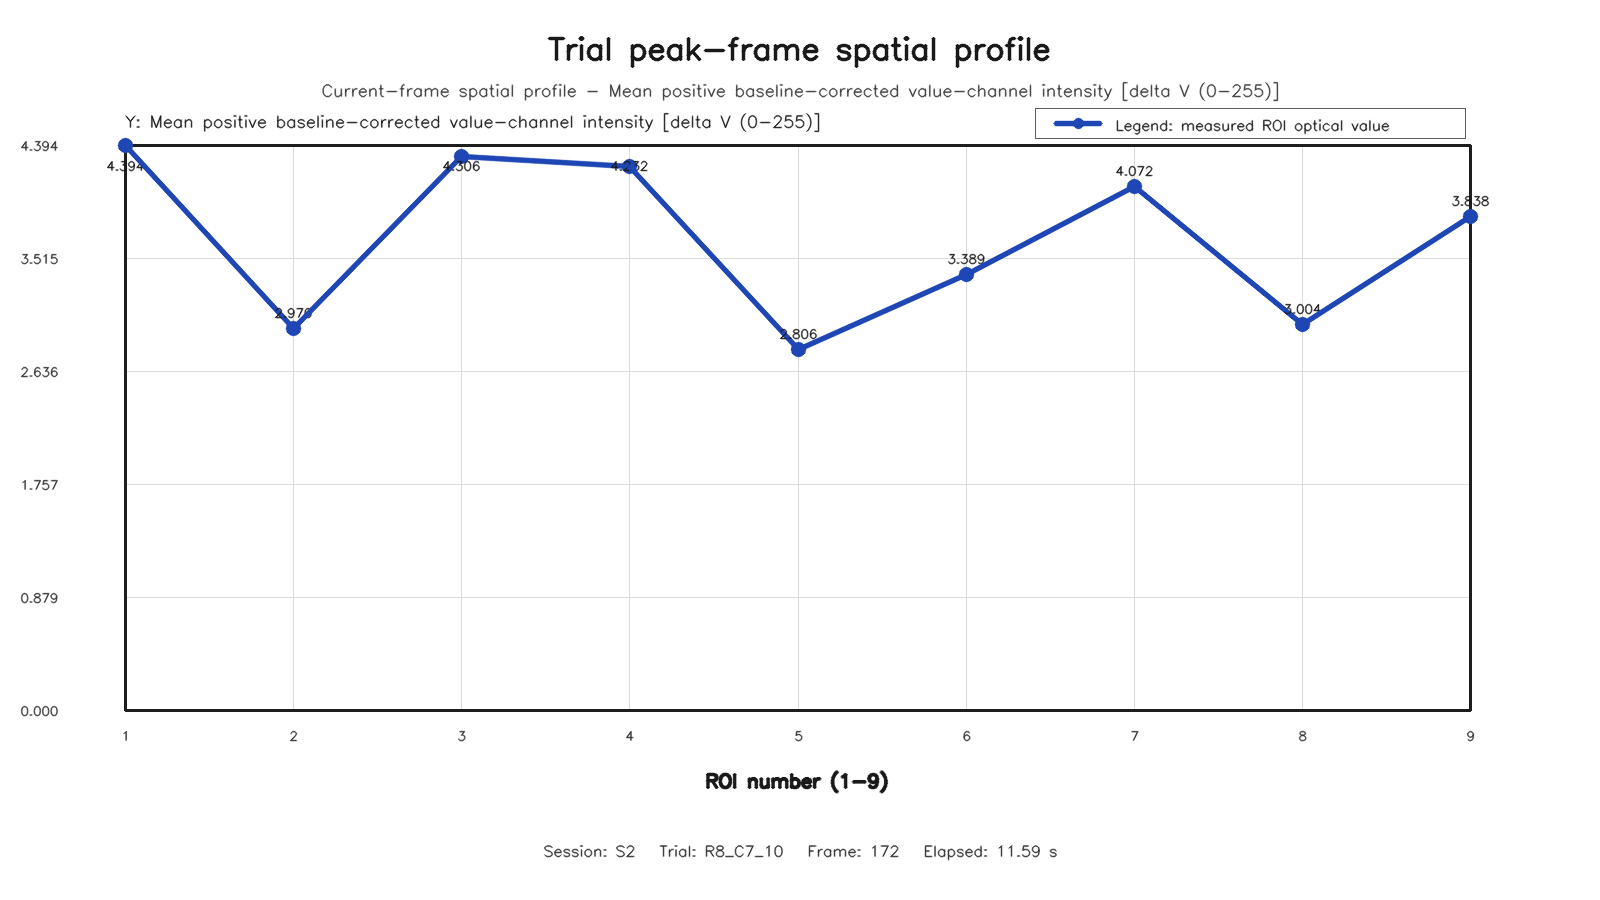

Values plotted in this chart, from the file beside it:
roi, row, column, value
1, 1, 1, 4.394
2, 1, 2, 2.97
3, 1, 3, 4.306
4, 2, 1, 4.232
5, 2, 2, 2.806
6, 2, 3, 3.389
7, 3, 1, 4.072
8, 3, 2, 3.004
9, 3, 3, 3.838
